Run: headless pygame with SDL's dummy video driver; simulated clock (each Clock.tick advances the game by its frame time, no real sleeping); random seed 0; keys injected as events and as key.get_pressed() state; mouse plan: one left click at the window centre at the start of phase 2, then a move to the lower-right quarter at the start of phase 3.
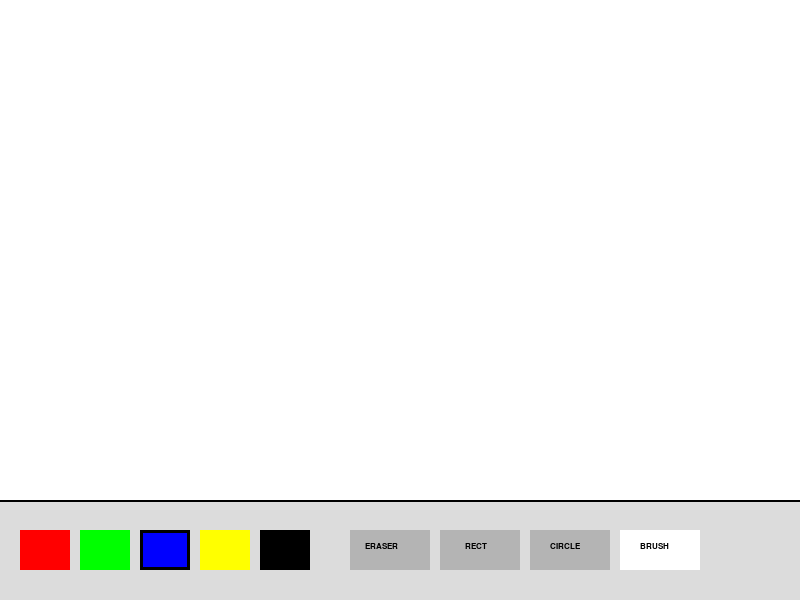
Frame 1 of 4 · flips 1–60 · no input
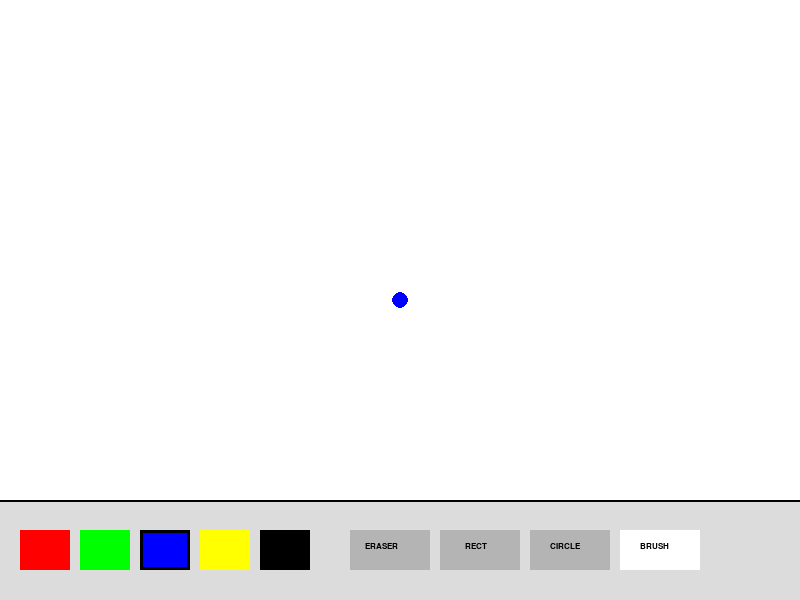
Frame 2 of 4 · flips 61–180 · clicked the window centre · tapped SPACE, RETURN · held RIGHT (→), D
Frame 3 of 4 · flips 181–300 · moved the mouse to the lower-right quarter · held DOWN (↓), S · screen unchanged from frame 2, image omitted
Frame 4 of 4 · flips 301–420 · held LEFT (←), A, UP (↑), W · screen unchanged from frame 3, image omitted

The pygame program that drew these frames:

import pygame
import sys

pygame.init()
WIDTH, HEIGHT = 800, 600
screen = pygame.display.set_mode((WIDTH, HEIGHT))
pygame.display.set_caption("Paint")
clock = pygame.time.Clock()

WHITE = (255, 255, 255)
BLACK = (0, 0, 0)
GRAY = (220, 220, 220)
RED = (255, 0, 0)
GREEN = (0, 255, 0)
BLUE = (0, 0, 255)
YELLOW = (255, 255, 0)

current_color = BLUE
mode = 'brush'
canvas_color = WHITE

screen.fill(canvas_color)

def draw_menu():
    pygame.draw.rect(screen, GRAY, (0, 500, WIDTH, 100))
    pygame.draw.line(screen, BLACK, (0, 500), (WIDTH, 500), 2)

    colors = [RED, GREEN, BLUE, YELLOW, BLACK]
    color_rects = []
    for i, color in enumerate(colors):
        rect = pygame.Rect(20 + i * 60, 530, 50, 40)
        pygame.draw.rect(screen, color, rect)
        if current_color == color and mode != 'eraser':
            pygame.draw.rect(screen, BLACK, rect, 3)
        color_rects.append(rect)

    font = pygame.font.SysFont("Arial", 12, bold=True)
    
    eraser_rect = pygame.Rect(350, 530, 80, 40)
    pygame.draw.rect(screen, WHITE if mode == 'eraser' else (180, 180, 180), eraser_rect)
    screen.blit(font.render("ERASER", True, BLACK), (365, 542))

    rect_tool = pygame.Rect(440, 530, 80, 40)
    pygame.draw.rect(screen, WHITE if mode == 'rect' else (180, 180, 180), rect_tool)
    screen.blit(font.render("RECT", True, BLACK), (465, 542))

    circle_tool = pygame.Rect(530, 530, 80, 40)
    pygame.draw.rect(screen, WHITE if mode == 'circle' else (180, 180, 180), circle_tool)
    screen.blit(font.render("CIRCLE", True, BLACK), (550, 542))

    brush_tool = pygame.Rect(620, 530, 80, 40)
    pygame.draw.rect(screen, WHITE if mode == 'brush' else (180, 180, 180), brush_tool)
    screen.blit(font.render("BRUSH", True, BLACK), (640, 542))

    return color_rects, colors, eraser_rect, rect_tool, circle_tool, brush_tool

while True:
    color_rects, color_vals, eraser_btn, rect_btn, circle_btn, brush_btn = draw_menu()
    
    for event in pygame.event.get():
        if event.type == pygame.QUIT:
            pygame.quit()
            sys.exit()

        if event.type == pygame.MOUSEBUTTONDOWN:
            mouse_pos = event.pos
            
            if mouse_pos[1] > 500:
                for i, rect in enumerate(color_rects):
                    if rect.collidepoint(mouse_pos):
                        current_color = color_vals[i]
                        mode = 'brush'
                
                if eraser_btn.collidepoint(mouse_pos): mode = 'eraser'
                if rect_btn.collidepoint(mouse_pos): mode = 'rect'
                if circle_btn.collidepoint(mouse_pos): mode = 'circle'
                if brush_btn.collidepoint(mouse_pos): mode = 'brush'
            
            else:
                draw_color = canvas_color if mode == 'eraser' else current_color
                if mode == 'rect':
                    pygame.draw.rect(screen, draw_color, (mouse_pos[0]-25, mouse_pos[1]-25, 50, 50))
                elif mode == 'circle':
                    pygame.draw.circle(screen, draw_color, mouse_pos, 25)

    if pygame.mouse.get_pressed()[0]:
        mouse_pos = pygame.mouse.get_pos()
        if mouse_pos[1] < 500:
            draw_color = canvas_color if mode == 'eraser' else current_color
            if mode == 'brush':
                pygame.draw.circle(screen, draw_color, mouse_pos, 8)
            elif mode == 'eraser':
                pygame.draw.circle(screen, canvas_color, mouse_pos, 20)

    pygame.display.flip()
    clock.tick(120)
